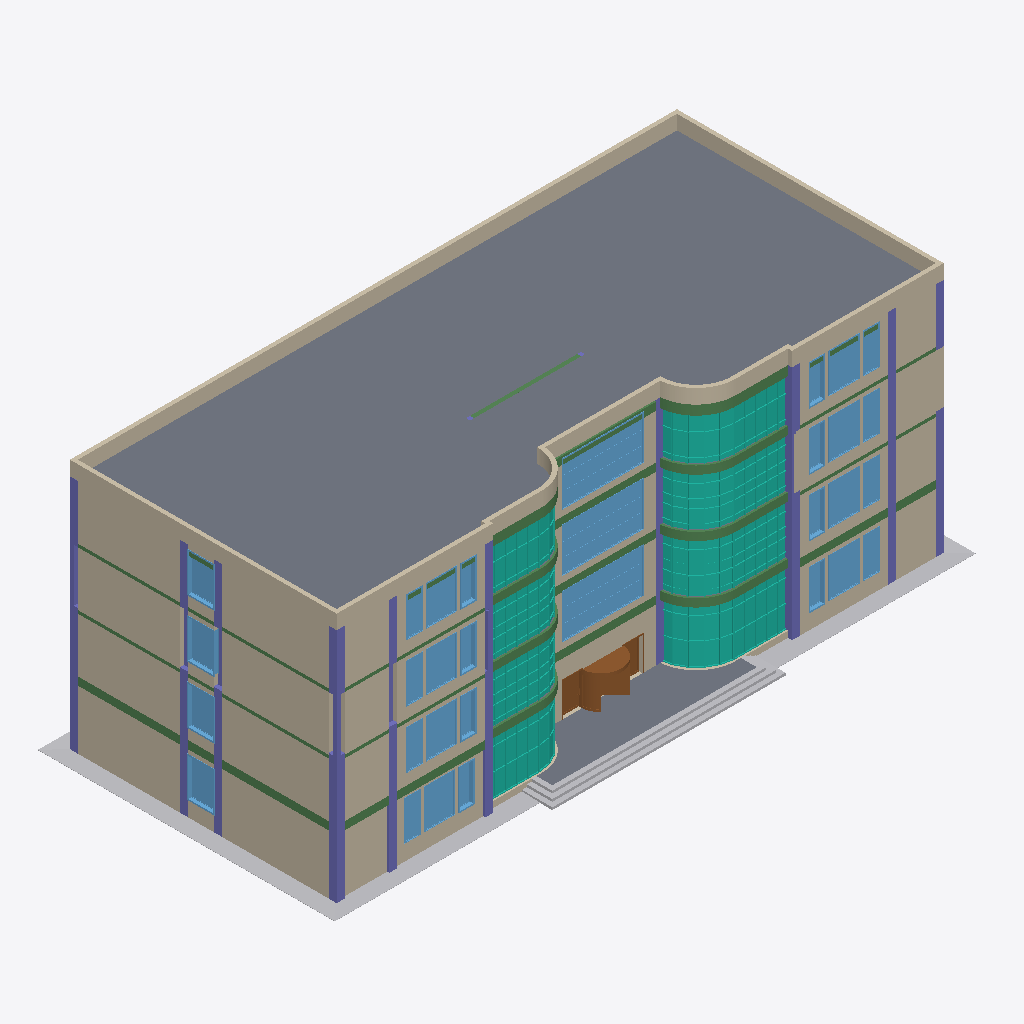
Isometric view of an IFC building model (IFC-SPF (STEP), schema IFC2X3, length unit millimetre), seen from the south-west, elements coloured by IFC class (only those large enough to see are counted): 47 columns (violet), 34 walls (beige), 33 beams (green), 31 windows (light blue), 22 slabs (grey), 12 curtain walls (teal), 4 other elements (light grey), 3 doors (brown).
Extent 40.0 m × 19.4 m × 16.0 m (x, y, z). Storeys (5): 1F at 0.00 m; 2F at 3.90 m; 3F at 7.50 m; 4F at 11.10 m; 5F at 14.40 m. Elements (633): 160 IfcColumn, 108 IfcBeam, 106 IfcWallStandardCase, 103 IfcDoor, 64 IfcWindow, 56 IfcSlab, 17 IfcCurtainWall, 9 IfcWall, 6 IfcStair, 4 IfcBuildingElementProxy.

HEADER;
FILE_DESCRIPTION(('ViewDefinition [CoordinationView_V2.0]'),'2;1');
FILE_NAME('项目编号','2026-08-05T13:19:58',(''),(''),'The EXPRESS Data Manager Version 5.02.0100.07 : ','20190327_2315(x64) - Exporter 20.0.0.377 - 备用 UI','');
FILE_SCHEMA(('IFC2X3'));
ENDSEC;
DATA;
#105=IFCPROJECT('08zDwpTxTAPhKr0zyW3vZx',#41,'项目编号',$,$,'项目名称','项目状态',(#97),#92);
#175005=IFCSITE('0kD6IgRDvFC9GT$61MmmW8',#41,'表面:444701',$,$,#175002,#174999,$,.ELEMENT.,(39,54,57,601318),(116,25,58,795166),0.0,$,$);
#115=IFCBUILDING('08zDwpTxTAPhKr0zyW3vZw',#41,'',$,$,#32,$,'',.ELEMENT.,$,$,$);
#124=IFCBUILDINGSTOREY('08zDwpTxTAPhKr0z$Vy6Oy',#41,'1F',$,'标高:正负零标高',#122,$,'1F',.ELEMENT.,0.0);
#130=IFCBUILDINGSTOREY('08zDwpTxTAPhKr0z$Vy6Mz',#41,'2F',$,'标高:上标头',#129,$,'2F',.ELEMENT.,3900.00000000008);
#136=IFCBUILDINGSTOREY('08zDwpTxTAPhKr0z$VzKKE',#41,'3F',$,'标高:上标头',#135,$,'3F',.ELEMENT.,7500.00000000008);
#142=IFCBUILDINGSTOREY('08zDwpTxTAPhKr0z$VzKKP',#41,'4F',$,'标高:上标头',#141,$,'4F',.ELEMENT.,11100.0000000001);
#148=IFCBUILDINGSTOREY('08zDwpTxTAPhKr0z$VzKLt',#41,'5F',$,'标高:上标头',#147,$,'5F',.ELEMENT.,14400.0000000001);
#169794=IFCSLAB('2XupPYKpb1owPHp7onecgM',#41,'楼板:160:421569',$,'楼板:160',#169778,#169792,'421569',.FLOOR.);
#169846=IFCSLAB('2XupPYKpb1owPHp7onecgT',#41,'楼板:160:421578',$,'楼板:160',#169830,#169844,'421578',.FLOOR.);
#169690=IFCSLAB('2XupPYKpb1owPHp7onechz',#41,'楼板:120:421546',$,'楼板:120',#169663,#169688,'421546',.FLOOR.);
#8546=IFCWALL('1EUWtl4vLCXvQRkGKmCpoZ',#41,'基本墙:250:360582',$,'基本墙:250',#8485,#8544,'360582');
#28690=IFCWALL('0_$KCLtor22BDVCYC8_Ihb',#41,'基本墙:250:385904',$,'基本墙:250',#28635,#28688,'385904');
#153764=IFCWALL('2XupPYKpb1owPHp7onecDW',#41,'基本墙:250:419639',$,'基本墙:250',#153709,#153762,'419639');
#169523=IFCSLAB('2XupPYKpb1owPHp7onechR',#41,'楼板:120:421516',$,'楼板:120',#169496,#169521,'421516',.FLOOR.);
#175085=IFCWALLSTANDARDCASE('2gwBetwRPFsgp74st1$62Z',#41,'基本墙:250:465653',$,'基本墙:250',#175065,#175083,'465653');
#174846=IFCBUILDINGELEMENTPROXY('3eFNGUN9115eCK9wPWLTuO',#41,'墙饰条:散水 1:443190',$,'墙饰条:散水 1',#174527,#174844,'443190',$);
#170647=IFCSLAB('2XupPYKpb1owPHp7onecg8',#41,'楼板:160:421599',$,'楼板:160',#170631,#170645,'421599',.FLOOR.);
#169575=IFCSLAB('2XupPYKpb1owPHp7onech0',#41,'楼板:160:421527',$,'楼板:160',#169559,#169573,'421527',.FLOOR.);
#169742=IFCSLAB('2XupPYKpb1owPHp7onechY',#41,'楼板:160:421557',$,'楼板:160',#169726,#169740,'421557',.FLOOR.);
#174025=IFCSLAB('3eFNGUN9115eCK9wPWLOK6',#41,'楼板:台阶:432168',$,'楼板:台阶',#173942,#174023,'432168',.FLOOR.);
#100159=IFCWALL('2XupPYKpb1owPHp7onebnc',#41,'基本墙:250:415793',$,'基本墙:250',#100104,#100157,'415793');
#172578=IFCSLAB('2XupPYKpb1owPHp7onecgd',#41,'楼板:130:421616',$,'楼板:130',#172562,#172576,'421616',.FLOOR.);
#172716=IFCSLAB('2XupPYKpb1owPHp7onecjK',#41,'楼板:130:421635',$,'楼板:130',#172700,#172714,'421635',.FLOOR.);
#174918=IFCSLAB('3eFNGUN9115eCK9wPWLTcd',#41,'楼板:130:443529',$,'楼板:130',#174902,#174916,'443529',.FLOOR.);
#175029=IFCSLAB('2gwBetwRPFsgp74st1$6sh',#41,'楼板:120:464893',$,'楼板:120',#175013,#175027,'464893',.FLOOR.);
#174269=IFCBUILDINGELEMENTPROXY('3eFNGUN9115eCK9wPWLRO6',#41,'楼板边缘:台阶:437032',$,'楼板边缘:台阶',#174064,#174267,'437032',$);
#169627=IFCSLAB('2XupPYKpb1owPHp7onechs',#41,'楼板:120:421537',$,'楼板:120',#169611,#169625,'421537',.FLOOR.);
#110070=IFCCURTAINWALL('2XupPYKpb1owPHp7onebmc',#41,'幕墙:幕墙:415857',$,'幕墙:幕墙',#110069,$,'415857');
#8988=IFCWALLSTANDARDCASE('1EUWtl4vLCXvQRkGKmCpIC',#41,'基本墙:250:362665',$,'基本墙:250',#8930,#8986,'362665');
#175217=IFCWALLSTANDARDCASE('2gwBetwRPFsgp74st1$5fC',#41,'基本墙:250:466970',$,'基本墙:250',#175197,#175215,'466970');
#175129=IFCWALLSTANDARDCASE('2gwBetwRPFsgp74st1$6Rz',#41,'基本墙:250:466091',$,'基本墙:250',#175109,#175127,'466091');
#8660=IFCWALLSTANDARDCASE('1EUWtl4vLCXvQRkGKmCpy9',#41,'基本墙:250:361260',$,'基本墙:250',#8598,#8658,'361260');
#131715=IFCWALL('2XupPYKpb1owPHp7onec0y',#41,'基本墙:250:418923',$,'基本墙:250',#131660,#131713,'418923');
#28773=IFCWALLSTANDARDCASE('0_$KCLtor22BDVCYC8_Ihd',#41,'基本墙:250:385906',$,'基本墙:250',#28713,#28771,'385906');
#153853=IFCWALLSTANDARDCASE('2XupPYKpb1owPHp7onecDk',#41,'基本墙:250:419641',$,'基本墙:250',#153787,#153851,'419641');
#163879=IFCCURTAINWALL('2XupPYKpb1owPHp7onecCW',#41,'幕墙:幕墙:419703',$,'幕墙:幕墙',#163878,$,'419703');
#29079=IFCWALLSTANDARDCASE('0_$KCLtor22BDVCYC8_Ihj',#41,'基本墙:250:385912',$,'基本墙:250',#29017,#29077,'385912');
#154189=IFCWALLSTANDARDCASE('2XupPYKpb1owPHp7onecDe',#41,'基本墙:250:419647',$,'基本墙:250',#154123,#154187,'419647');
#76843=IFCCURTAINWALL('03dGh924r7buRIERy7cJCE',#41,'幕墙:幕墙:412445',$,'幕墙:幕墙',#76842,$,'412445');
#169460=IFCSLAB('2XupPYKpb1owPHp7onechK',#41,'楼板:120:421507',$,'楼板:120',#169444,#169458,'421507',.FLOOR.);
#100240=IFCWALLSTANDARDCASE('2XupPYKpb1owPHp7onebna',#41,'基本墙:250:415795',$,'基本墙:250',#100182,#100238,'415795');
#79809=IFCCURTAINWALL('03dGh924r7buRIERy7cJCC',#41,'幕墙:幕墙:412447',$,'幕墙:幕墙',#79808,$,'412447');
#114970=IFCWINDOW('2XupPYKpb1owPHp7onebuD',#41,'单扇平开窗2 - 带贴面:C5027:416346',$,'单扇平开窗2 - 带贴面:C5027',#210152,#114964,'416346',2700.00000000001,5000.0);
#88691=IFCWINDOW('2XupPYKpb1owPHp7onebP0',#41,'单扇平开窗2 - 带贴面:C5027:414231',$,'单扇平开窗2 - 带贴面:C5027',#209138,#88685,'414231',2700.00000000001,5000.0);
#69195=IFCCURTAINWALL('03dGh924r7buRIERy7cJ1l',#41,'幕墙:幕墙:411772',$,'幕墙:幕墙',#69194,$,'411772');
#166735=IFCWINDOW('2XupPYKpb1owPHp7onecqt',#41,'单扇平开窗2 - 带贴面:C5027:420192',$,'单扇平开窗2 - 带贴面:C5027',#211875,#166729,'420192',2700.00000000001,5000.0);
#161368=IFCCURTAINWALL('2XupPYKpb1owPHp7onecCY',#41,'幕墙:幕墙:419701',$,'幕墙:幕墙',#161367,$,'419701');
#175261=IFCWALLSTANDARDCASE('2gwBetwRPFsgp74st1$5h_',#41,'基本墙:250:467112',$,'基本墙:250',#175241,#175259,'467112');
#102197=IFCCURTAINWALL('2XupPYKpb1owPHp7onebmy',#41,'幕墙:幕墙:415851',$,'幕墙:幕墙',#102196,$,'415851');
#175173=IFCWALLSTANDARDCASE('2gwBetwRPFsgp74st1$6HO',#41,'基本墙:250:466446',$,'基本墙:250',#175153,#175171,'466446');
#12845=IFCWALLSTANDARDCASE('0_$KCLtor22BDVCYC8_HO9',#41,'基本墙:250:384924',$,'基本墙:250',#12825,#12843,'384924');
#100466=IFCWALLSTANDARDCASE('2XupPYKpb1owPHp7onebnk',#41,'基本墙:250:415801',$,'基本墙:250',#100446,#100464,'415801');
#132118=IFCWALLSTANDARDCASE('2XupPYKpb1owPHp7onec0a',#41,'基本墙:250:418931',$,'基本墙:250',#132052,#132116,'418931');
#156006=IFCCURTAINWALL('2XupPYKpb1owPHp7onecCc',#41,'幕墙:幕墙:419697',$,'幕墙:幕墙',#156005,$,'419697');
#175586=IFCWALLSTANDARDCASE('2gwBetwRPFsgp74st1$5_4',#41,'基本墙:250:468434',$,'基本墙:250',#175533,#175584,'468434');
#107559=IFCCURTAINWALL('2XupPYKpb1owPHp7onebmu',#41,'幕墙:幕墙:415855',$,'幕墙:幕墙',#107558,$,'415855');
#68268=IFCDOOR('03dGh924r7buRIERy7cJwB',#41,'旋转门 4:C2621:411288',$,'旋转门 4:C2621',#208371,#68262,'411288',2100.0,2600.0);
#6633=IFCBEAM('1cr1mHHV9DXeGGFK_fQoBG',#41,'混凝土 - 矩形梁:300*500:348883',$,'混凝土 - 矩形梁:300*500',#6632,#6627,'348883');
#172664=IFCSLAB('2XupPYKpb1owPHp7onecgk',#41,'楼板:130:421625',$,'楼板:130',#172614,#172662,'421625',.FLOOR.);
#29823=IFCWALLSTANDARDCASE('0_$KCLtor22BDVCYC8_IeI',#41,'基本墙:250:385927',$,'基本墙:250',#29803,#29821,'385927');
#101182=IFCWALLSTANDARDCASE('2XupPYKpb1owPHp7onebmV',#41,'基本墙:250:415816',$,'基本墙:250',#101162,#101180,'415816');
#175465=IFCWALLSTANDARDCASE('2gwBetwRPFsgp74st1$5d7',#41,'基本墙:250:467857',$,'基本墙:250',#175409,#175463,'467857');
#101294=IFCWINDOW('2XupPYKpb1owPHp7onebmS',#41,'单扇平开窗1 - 带贴面:C1624:415819',$,'单扇平开窗1 - 带贴面:C1624',#210234,#101288,'415819',2400.0,1600.0);
#34002=IFCWINDOW('03dGh924r7buRIERy7cKa2',#41,'单扇平开窗1 - 带贴面:C1824:405777',$,'单扇平开窗1 - 带贴面:C1824',#207709,#33996,'405777',2400.0,1800.0);
#68486=IFCWINDOW('03dGh924r7buRIERy7cJxl',#41,'单扇平开窗1 - 带贴面:C1824:411388',$,'单扇平开窗1 - 带贴面:C1824',#208530,#68480,'411388',2400.0,1800.0);
#101486=IFCWINDOW('2XupPYKpb1owPHp7onebm4',#41,'单扇平开窗1 - 带贴面:C1824:415827',$,'单扇平开窗1 - 带贴面:C1824',#209544,#101480,'415827',2400.0,1800.0);
#172802=IFCSLAB('2XupPYKpb1owPHp7onecjR',#41,'楼板:130:421644',$,'楼板:130',#172752,#172800,'421644',.FLOOR.);
#72193=IFCCURTAINWALL('03dGh924r7buRIERy7cJ7Z',#41,'幕墙:幕墙:412144',$,'幕墙:幕墙',#72192,$,'412144');
#154933=IFCWALLSTANDARDCASE('2XupPYKpb1owPHp7onecCP',#41,'基本墙:250:419662',$,'基本墙:250',#154913,#154931,'419662');
#68366=IFCWINDOW('03dGh924r7buRIERy7cJxa',#41,'单扇平开窗1 - 带贴面:C1824:411383',$,'单扇平开窗1 - 带贴面:C1824',#208398,#68360,'411383',2400.0,1800.0);
#101366=IFCWINDOW('2XupPYKpb1owPHp7onebmP',#41,'单扇平开窗1 - 带贴面:C1824:415822',$,'单扇平开窗1 - 带贴面:C1824',#209383,#101360,'415822',2400.0,1800.0);
#32843=IFCWINDOW('03dGh924r7buRIERy7cLHI',#41,'单扇平开窗1 - 带贴面:C1824:404545',$,'单扇平开窗1 - 带贴面:C1824',#207577,#32837,'404545',2400.0,1800.0);
#155295=IFCWINDOW('2XupPYKpb1owPHp7onecCE',#41,'单扇平开窗1 - 带贴面:C1824:419673',$,'单扇平开窗1 - 带贴面:C1824',#211267,#155289,'419673',2400.0,1800.0);
#68294=IFCWINDOW('03dGh924r7buRIERy7cJxd',#41,'单扇平开窗1 - 带贴面:C1624:411380',$,'单扇平开窗1 - 带贴面:C1624',#209328,#68288,'411380',2400.0,1600.0);
#32419=IFCWINDOW('2EIP4VOz59lx4eAQVma5Xw',#41,'单扇平开窗1 - 带贴面:C1624:403912',$,'单扇平开窗1 - 带贴面:C1624',#209272,#32413,'403912',2400.0,1600.0);
#155175=IFCWINDOW('2XupPYKpb1owPHp7onecC3',#41,'单扇平开窗1 - 带贴面:C1824:419668',$,'单扇平开窗1 - 带贴面:C1824',#211135,#155169,'419668',2400.0,1800.0);
#502=IFCCOLUMN('1cr1mHHV9DXeGGFK_fQqmz',#41,'混凝土 - 矩形 - 柱:500*500:343102',$,'混凝土 - 矩形 - 柱:500*500',#501,#496,'343102');
#6750=IFCBEAM('1cr1mHHV9DXeGGFK_fQoDd',#41,'混凝土 - 矩形梁:300*500:349028',$,'混凝土 - 矩形梁:300*500',#6749,#6744,'349028');
#155103=IFCWINDOW('2XupPYKpb1owPHp7onecC6',#41,'单扇平开窗1 - 带贴面:C1624:419665',$,'单扇平开窗1 - 带贴面:C1624',#211956,#155097,'419665',2400.0,1600.0);
#6138=IFCBEAM('1cr1mHHV9DXeGGFK_fQo7M',#41,'混凝土 - 矩形梁:300*500:348629',$,'混凝土 - 矩形梁:300*500',#6137,#6132,'348629');
#175509=IFCWALLSTANDARDCASE('2gwBetwRPFsgp74st1$5cd',#41,'基本墙:250:467953',$,'基本墙:250',#175489,#175507,'467953');
#5758=IFCCOLUMN('1cr1mHHV9DXeGGFK_fQpAA',#41,'混凝土 - 矩形 - 柱:500*600:344713',$,'混凝土 - 矩形 - 柱:500*600',#5757,#5752,'344713');
#175305=IFCWALLSTANDARDCASE('2gwBetwRPFsgp74st1$5XI',#41,'基本墙:250:467460',$,'基本墙:250',#175285,#175303,'467460');
#13433=IFCCOLUMN('0_$KCLtor22BDVCYC8_HPF',#41,'混凝土 - 矩形 - 柱:500*500:384986',$,'混凝土 - 矩形 - 柱:500*500',#13432,#13427,'384986');
#145305=IFCCOLUMN('2XupPYKpb1owPHp7onecAk',#41,'混凝土 - 矩形 - 柱:500*500:419577',$,'混凝土 - 矩形 - 柱:500*500',#145304,#145299,'419577');
#131804=IFCWALLSTANDARDCASE('2XupPYKpb1owPHp7onec0w',#41,'基本墙:250:418925',$,'基本墙:250',#131738,#131802,'418925');
#7905=IFCBEAM('1cr1mHHV9DXeGGFK_fQoQg',#41,'混凝土 - 矩形梁:250*500:349865',$,'混凝土 - 矩形梁:250*500',#7904,#7899,'349865');
#22977=IFCCOLUMN('0_$KCLtor22BDVCYC8_Ic3',#41,'混凝土 - 矩形 - 柱:500*600:385046',$,'混凝土 - 矩形 - 柱:500*600',#22976,#22971,'385046');
#169352=IFCBEAM('2XupPYKpb1owPHp7oneceg',#41,'混凝土 - 矩形梁:250*500:421501',$,'混凝土 - 矩形梁:250*500',#169351,#169346,'421501');
#153395=IFCCOLUMN('2XupPYKpb1owPHp7onecDa',#41,'混凝土 - 矩形 - 柱:500*600:419635',$,'混凝土 - 矩形 - 柱:500*600',#153394,#153389,'419635');
#23927=IFCBEAM('0_$KCLtor22BDVCYC8_IXA',#41,'混凝土 - 矩形梁:300*500:385503',$,'混凝土 - 矩形梁:300*500',#23926,#23921,'385503');
#115621=IFCBEAM('2XupPYKpb1owPHp7onebYr',#41,'混凝土 - 矩形梁:300*500:416994',$,'混凝土 - 矩形梁:300*500',#115620,#115615,'416994');
#158517=IFCCURTAINWALL('2XupPYKpb1owPHp7onecCa',#41,'幕墙:幕墙:419699',$,'幕墙:幕墙',#158516,$,'419699');
#172538=IFCBEAM('2XupPYKpb1owPHp7onecgx',#41,'混凝土 - 矩形梁:250*600:421612',$,'混凝土 - 矩形梁:250*600',#171686,#172536,'421612');
#104708=IFCCURTAINWALL('2XupPYKpb1owPHp7onebmw',#41,'幕墙:幕墙:415853',$,'幕墙:幕墙',#104707,$,'415853');
#28335=IFCBEAM('0_$KCLtor22BDVCYC8_Ilp',#41,'混凝土 - 矩形梁:250*500:385638',$,'混凝土 - 矩形梁:250*500',#27483,#28333,'385638');
#25173=IFCBEAM('0_$KCLtor22BDVCYC8_IXY',#41,'混凝土 - 矩形梁:250*500:385527',$,'混凝土 - 矩形梁:250*500',#25172,#25167,'385527');
#116878=IFCBEAM('2XupPYKpb1owPHp7onebYj',#41,'混凝土 - 矩形梁:250*500:417018',$,'混凝土 - 矩形梁:250*500',#116877,#116872,'417018');
#120051=IFCBEAM('2XupPYKpb1owPHp7oneba_',#41,'混凝土 - 矩形梁:250*500:417129',$,'混凝土 - 矩形梁:250*500',#119199,#120049,'417129');
#12519=IFCBEAM('2RI8CtoB1ETRFpDTmLAJVG',#41,'混凝土 - 矩形梁:250*500:381796',$,'混凝土 - 矩形梁:250*500',#11676,#12517,'381796');
#68342=IFCWINDOW('03dGh924r7buRIERy7cJxb',#41,'单扇平开窗1 - 带贴面:C0924:411382',$,'单扇平开窗1 - 带贴面:C0924',#208450,#68336,'411382',2400.0,899.999999999999);
#101342=IFCWINDOW('2XupPYKpb1owPHp7onebmQ',#41,'单扇平开窗1 - 带贴面:C0924:415821',$,'单扇平开窗1 - 带贴面:C0924',#209435,#101336,'415821',2400.0,899.999999999999);
#175385=IFCWALLSTANDARDCASE('2gwBetwRPFsgp74st1$5bO',#41,'基本墙:250:467726',$,'基本墙:250',#175329,#175383,'467726');
#32645=IFCWINDOW('03dGh924r7buRIERy7cLD4',#41,'单扇平开窗1 - 带贴面:C0924:404311',$,'单扇平开窗1 - 带贴面:C0924',#207629,#32639,'404311',2400.0,899.999999999999);
#32619=IFCWINDOW('03dGh924r7buRIERy7cL98',#41,'单扇平开窗1 - 带贴面:C0924:404059',$,'单扇平开窗1 - 带贴面:C0924',#207603,#32613,'404059',2400.0,899.999999999999);
#33779=IFCWINDOW('03dGh924r7buRIERy7cKaS',#41,'单扇平开窗1 - 带贴面:C0924:405775',$,'单扇平开窗1 - 带贴面:C0924',#207735,#33773,'405775',2400.0,899.999999999999);
#101318=IFCWINDOW('2XupPYKpb1owPHp7onebmR',#41,'单扇平开窗1 - 带贴面:C0924:415820',$,'单扇平开窗1 - 带贴面:C0924',#209409,#101312,'415820',2400.0,899.999999999999);
#101438=IFCWINDOW('2XupPYKpb1owPHp7onebm6',#41,'单扇平开窗1 - 带贴面:C0924:415825',$,'单扇平开窗1 - 带贴面:C0924',#209570,#101432,'415825',2400.0,899.999999999999);
#68318=IFCWINDOW('03dGh924r7buRIERy7cJxc',#41,'单扇平开窗1 - 带贴面:C0924:411381',$,'单扇平开窗1 - 带贴面:C0924',#208424,#68312,'411381',2400.0,899.999999999999);
#68438=IFCWINDOW('03dGh924r7buRIERy7cJxf',#41,'单扇平开窗1 - 带贴面:C0924:411386',$,'单扇平开窗1 - 带贴面:C0924',#208556,#68432,'411386',2400.0,899.999999999999);
#174885=IFCBUILDINGELEMENTPROXY('3eFNGUN9115eCK9wPWLTuI',#41,'墙饰条:散水:443196',$,'墙饰条:散水',#174862,#174883,'443196',$);
#33804=IFCWINDOW('03dGh924r7buRIERy7cKa3',#41,'单扇平开窗1 - 带贴面:C0924:405776',$,'单扇平开窗1 - 带贴面:C0924',#207761,#33798,'405776',2400.0,899.999999999999);
#68462=IFCWINDOW('03dGh924r7buRIERy7cJxe',#41,'单扇平开窗1 - 带贴面:C0924:411387',$,'单扇平开窗1 - 带贴面:C0924',#208582,#68456,'411387',2400.0,899.999999999999);
#101462=IFCWINDOW('2XupPYKpb1owPHp7onebm5',#41,'单扇平开窗1 - 带贴面:C0924:415826',$,'单扇平开窗1 - 带贴面:C0924',#209596,#101456,'415826',2400.0,899.999999999999);
#5325=IFCCOLUMN('1cr1mHHV9DXeGGFK_fQqzm',#41,'混凝土 - 矩形 - 柱:500*600:343923',$,'混凝土 - 矩形 - 柱:500*600',#5324,#5319,'343923');
#1026=IFCCOLUMN('1cr1mHHV9DXeGGFK_fQqn5',#41,'混凝土 - 矩形 - 柱:500*500:343110',$,'混凝土 - 矩形 - 柱:500*500',#1025,#1020,'343110');
#155151=IFCWINDOW('2XupPYKpb1owPHp7onecC4',#41,'单扇平开窗1 - 带贴面:C0924:419667',$,'单扇平开窗1 - 带贴面:C0924',#211187,#155145,'419667',2400.0,899.999999999999);
#155127=IFCWINDOW('2XupPYKpb1owPHp7onecC5',#41,'单扇平开窗1 - 带贴面:C0924:419666',$,'单扇平开窗1 - 带贴面:C0924',#211161,#155121,'419666',2400.0,899.999999999999);
#155247=IFCWINDOW('2XupPYKpb1owPHp7onecC0',#41,'单扇平开窗1 - 带贴面:C0924:419671',$,'单扇平开窗1 - 带贴面:C0924',#211293,#155241,'419671',2400.0,899.999999999999);
#174307=IFCBUILDINGELEMENTPROXY('3eFNGUN9115eCK9wPWLTs0',#41,'墙饰条:散水:442542',$,'墙饰条:散水',#174284,#174305,'442542',$);
#155271=IFCWINDOW('2XupPYKpb1owPHp7onecCF',#41,'单扇平开窗1 - 带贴面:C0924:419672',$,'单扇平开窗1 - 带贴面:C0924',#211319,#155265,'419672',2400.0,899.999999999999);
#54500=IFCDOOR('03dGh924r7buRIERy7cJbo',#41,'单嵌板玻璃门 1:C1221:409953',$,'单嵌板玻璃门 1:C1221',#208317,#54494,'409953',2100.0,1200.0);
#3902=IFCCOLUMN('1cr1mHHV9DXeGGFK_fQqnx',#41,'混凝土 - 矩形 - 柱:500*500:343160',$,'混凝土 - 矩形 - 柱:500*500',#3901,#3896,'343160');
#309=IFCCOLUMN('1cr1mHHV9DXeGGFK_fQqcH',#41,'混凝土 - 矩形 - 柱:500*500:342418',$,'混凝土 - 矩形 - 柱:500*500',#307,#300,'342418');
#99787=IFCCOLUMN('2XupPYKpb1owPHp7onebnw',#41,'混凝土 - 矩形 - 柱:500*600:415789',$,'混凝土 - 矩形 - 柱:500*600',#99786,#99781,'415789');
#4591=IFCCOLUMN('1cr1mHHV9DXeGGFK_fQqo1',#41,'混凝土 - 矩形 - 柱:500*500:343170',$,'混凝土 - 矩形 - 柱:500*500',#4590,#4585,'343170');
#11652=IFCBEAM('2RI8CtoB1ETRFpDTmLAJVM',#41,'混凝土 - 矩形梁:250*500:381794',$,'混凝土 - 矩形梁:250*500',#11503,#11650,'381794');
#27459=IFCBEAM('0_$KCLtor22BDVCYC8_Iln',#41,'混凝土 - 矩形梁:250*500:385636',$,'混凝土 - 矩形梁:250*500',#27426,#27457,'385636');
#119175=IFCBEAM('2XupPYKpb1owPHp7onebam',#41,'混凝土 - 矩形梁:250*500:417127',$,'混凝土 - 矩形梁:250*500',#119142,#119173,'417127');
#171662=IFCBEAM('2XupPYKpb1owPHp7onecgz',#41,'混凝土 - 矩形梁:250*600:421610',$,'混凝土 - 矩形梁:250*600',#171629,#171660,'421610');
#674=IFCCOLUMN('1cr1mHHV9DXeGGFK_fQqn1',#41,'混凝土 - 矩形 - 柱:500*500:343106',$,'混凝土 - 矩形 - 柱:500*500',#673,#668,'343106');
#848=IFCCOLUMN('1cr1mHHV9DXeGGFK_fQqn7',#41,'混凝土 - 矩形 - 柱:500*500:343108',$,'混凝土 - 矩形 - 柱:500*500',#847,#842,'343108');
#14416=IFCCOLUMN('0_$KCLtor22BDVCYC8_HPr',#41,'混凝土 - 矩形 - 柱:500*500:384992',$,'混凝土 - 矩形 - 柱:500*500',#14415,#14410,'384992');
#26526=IFCBEAM('0_$KCLtor22BDVCYC8_Ilr',#41,'混凝土 - 矩形梁:250*500:385632',$,'混凝土 - 矩形梁:250*500',#26493,#26524,'385632');
#10624=IFCBEAM('2RI8CtoB1ETRFpDTmLAJGF',#41,'混凝土 - 矩形梁:250*500:381115',$,'混凝土 - 矩形梁:250*500',#10591,#10622,'381115');
#22234=IFCCOLUMN('0_$KCLtor22BDVCYC8_Ic5',#41,'混凝土 - 矩形 - 柱:500*600:385040',$,'混凝土 - 矩形 - 柱:500*600',#22233,#22228,'385040');
#118242=IFCBEAM('2XupPYKpb1owPHp7onebaq',#41,'混凝土 - 矩形梁:250*500:417123',$,'混凝土 - 矩形梁:250*500',#118209,#118240,'417123');
#170716=IFCBEAM('2XupPYKpb1owPHp7onecgn',#41,'混凝土 - 矩形梁:250*600:421606',$,'混凝土 - 矩形梁:250*600',#170683,#170714,'421606');
#19638=IFCCOLUMN('0_$KCLtor22BDVCYC8_IcL',#41,'混凝土 - 矩形 - 柱:500*500:385024',$,'混凝土 - 矩形 - 柱:500*500',#19637,#19632,'385024');
#13142=IFCCOLUMN('0_$KCLtor22BDVCYC8_HPD',#41,'混凝土 - 矩形 - 柱:500*500:384984',$,'混凝土 - 矩形 - 柱:500*500',#13141,#13136,'384984');
#20908=IFCCOLUMN('0_$KCLtor22BDVCYC8_IcT',#41,'混凝土 - 矩形 - 柱:500*500:385032',$,'混凝土 - 矩形 - 柱:500*500',#20907,#20902,'385032');
#89567=IFCCOLUMN('2XupPYKpb1owPHp7onebEa',#41,'混凝土 - 矩形 - 柱:500*500:415731',$,'混凝土 - 矩形 - 柱:500*500',#89566,#89561,'415731');
#151608=IFCCOLUMN('2XupPYKpb1owPHp7onecDm',#41,'混凝土 - 矩形 - 柱:500*500:419623',$,'混凝土 - 矩形 - 柱:500*500',#151607,#151602,'419623');
#145011=IFCCOLUMN('2XupPYKpb1owPHp7onecAW',#41,'混凝土 - 矩形 - 柱:500*500:419575',$,'混凝土 - 矩形 - 柱:500*500',#145010,#145005,'419575');
#152741=IFCCOLUMN('2XupPYKpb1owPHp7onecDu',#41,'混凝土 - 矩形 - 柱:500*600:419631',$,'混凝土 - 矩形 - 柱:500*600',#152740,#152735,'419631');
#146112=IFCCOLUMN('2XupPYKpb1owPHp7onecAe',#41,'混凝土 - 矩形 - 柱:500*500:419583',$,'混凝土 - 矩形 - 柱:500*500',#146111,#146106,'419583');
#23260=IFCCOLUMN('0_$KCLtor22BDVCYC8_IcD',#41,'混凝土 - 矩形 - 柱:500*600:385048',$,'混凝土 - 矩形 - 柱:500*600',#23259,#23254,'385048');
#150538=IFCCOLUMN('2XupPYKpb1owPHp7onecD8',#41,'混凝土 - 矩形 - 柱:500*500:419615',$,'混凝土 - 矩形 - 柱:500*500',#150537,#150532,'419615');
#14047=IFCCOLUMN('0_$KCLtor22BDVCYC8_HPB',#41,'混凝土 - 矩形 - 柱:500*500:384990',$,'混凝土 - 矩形 - 柱:500*500',#14046,#14041,'384990');
#13738=IFCCOLUMN('0_$KCLtor22BDVCYC8_HP9',#41,'混凝土 - 矩形 - 柱:500*500:384988',$,'混凝土 - 矩形 - 柱:500*500',#13737,#13732,'384988');
ENDSEC;
